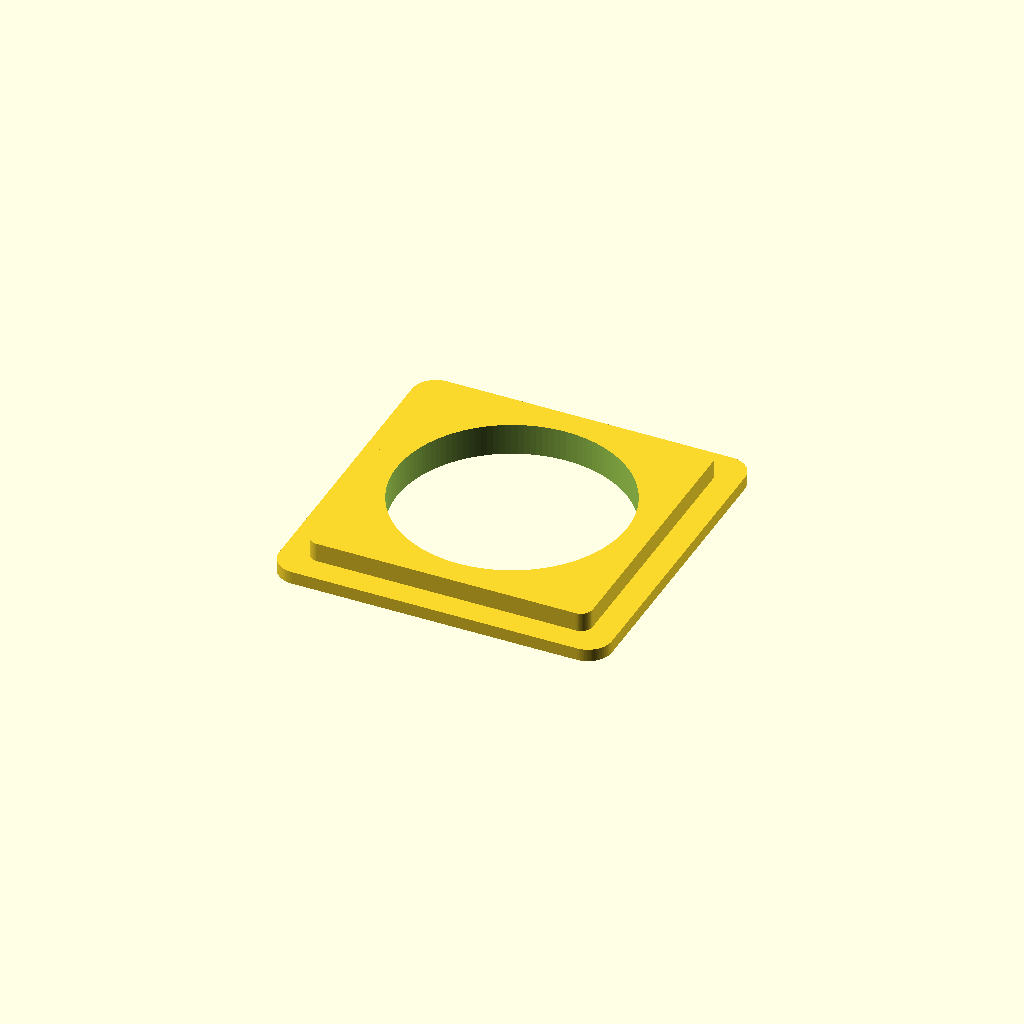
Cell 1 — every parameter at its default value.
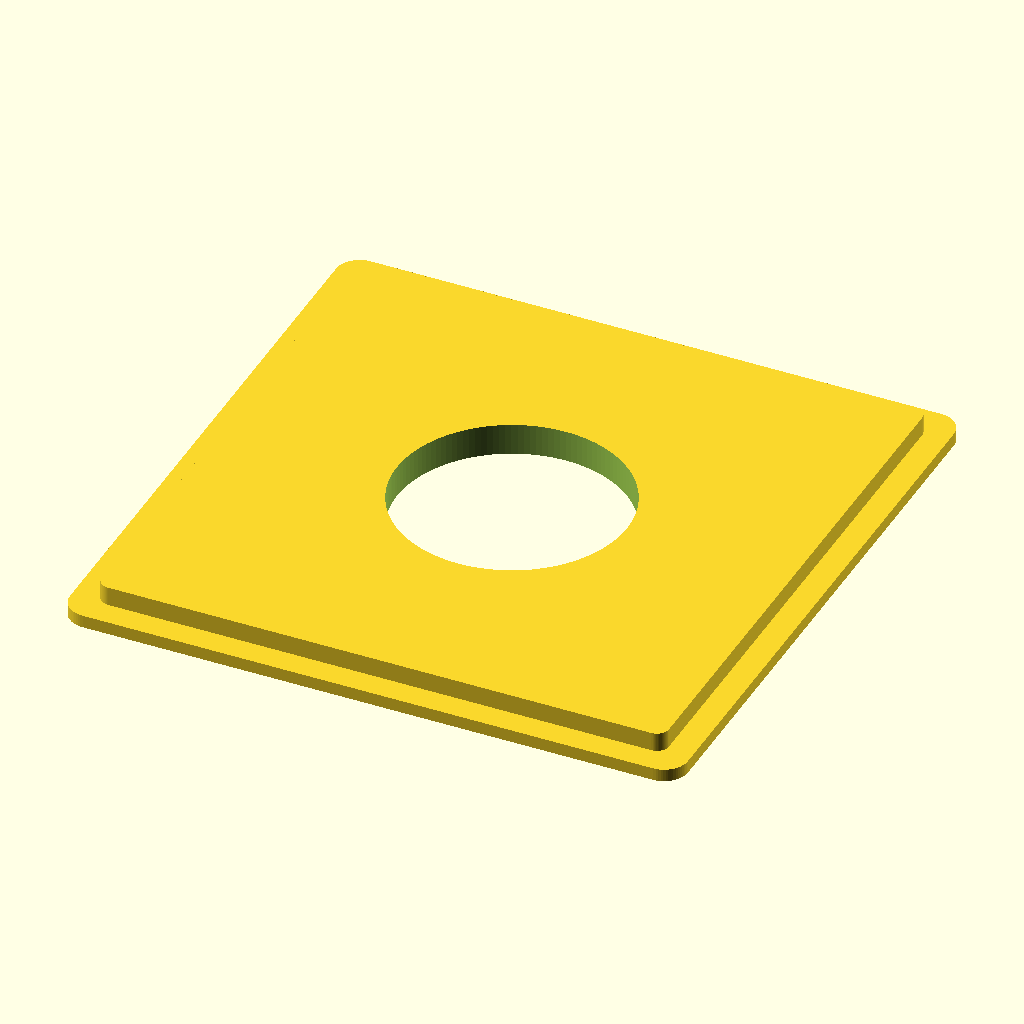
Cell 2 — port set to 72, the other parameters unchanged.
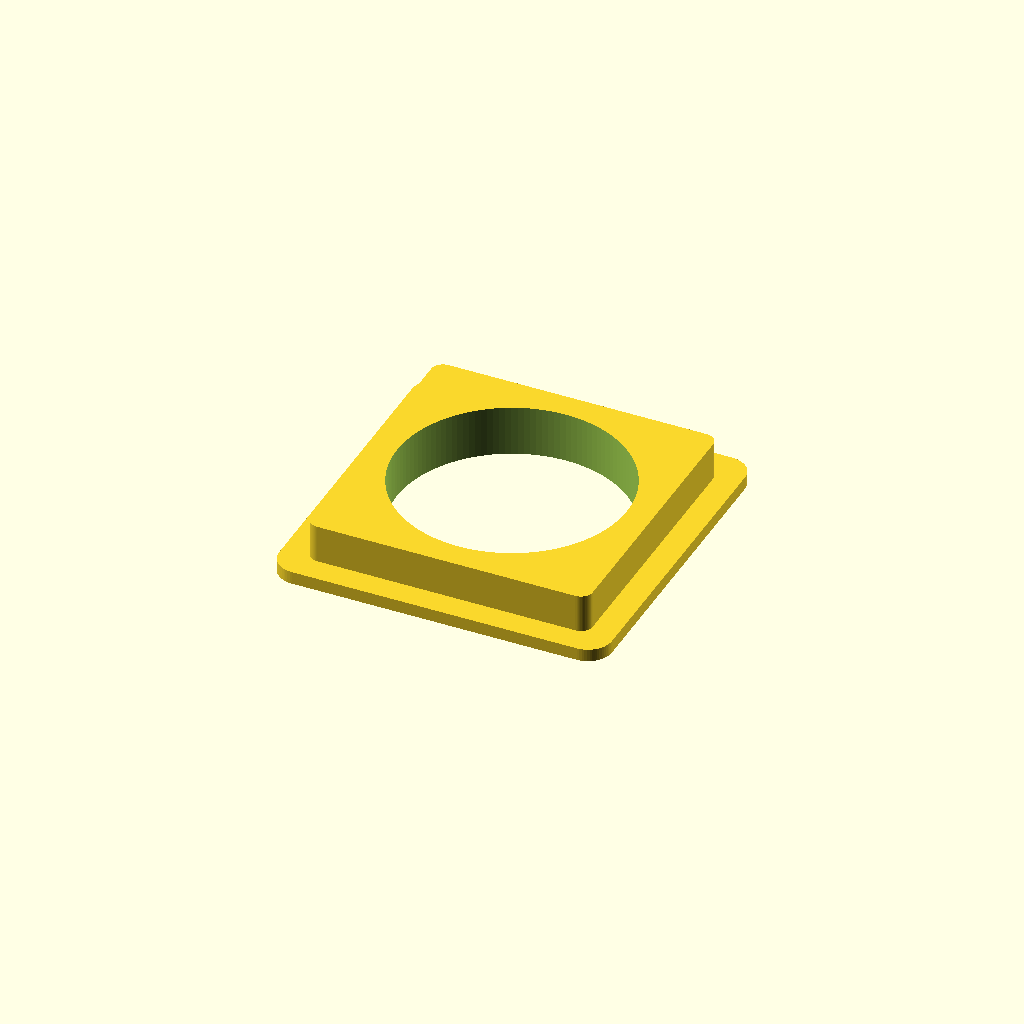
Cell 3: wall = 4.8 (everything else at default).
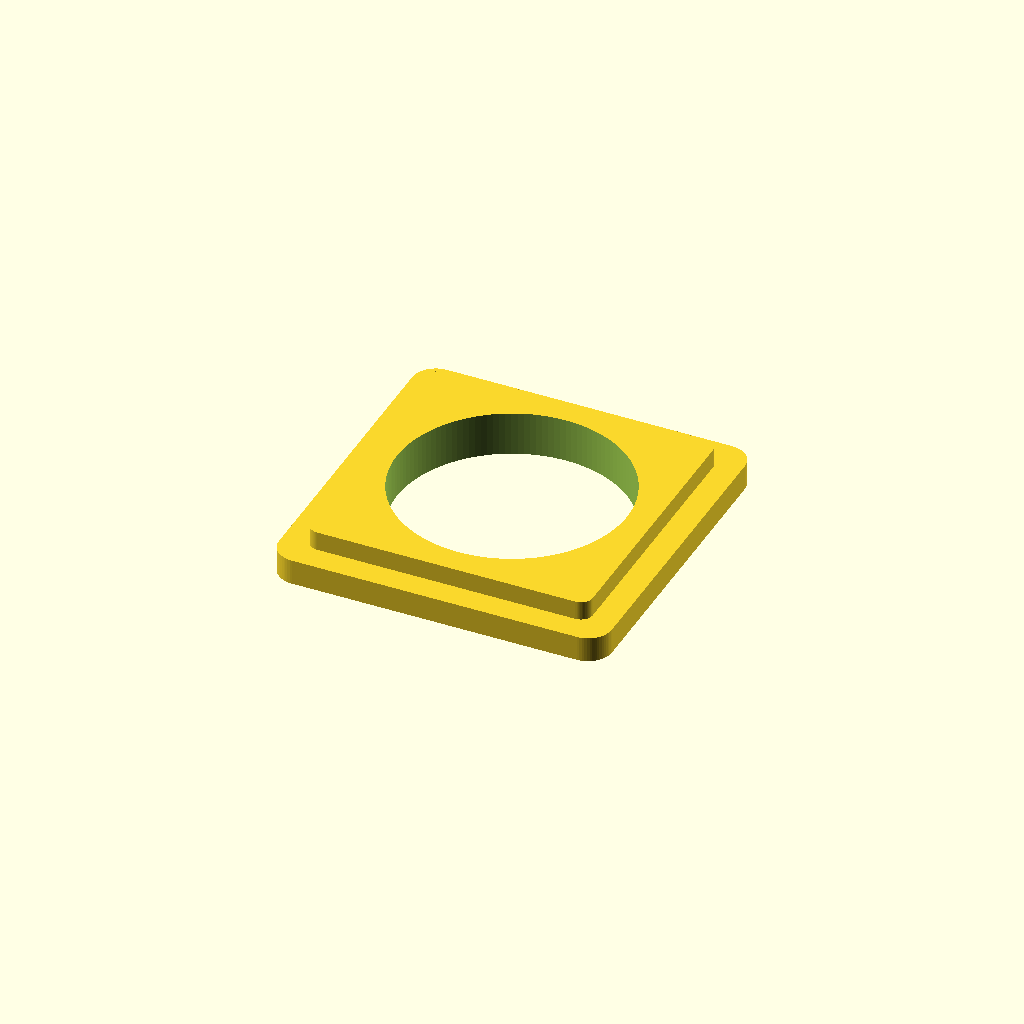
Cell 4: the same model with flange = 3.2.
One fixed orthographic camera (rotation 55°, 0°, 25°; colour scheme Cornfield) for every cell.
The OpenSCAD source (hardware/printed/src/port_insert.scad):
// Port inserts for the dry core's 36 mm square ports. Each one is a quick
// print, so a wrong guess about an unmeasured part costs one small reprint,
// not the box or lid. Push in from outside and glue (CA or hot glue).
//
//   type = "voltmeter"  round hole for the Stlxy voltmeter (lid)
//   type = "breaker"    finger hole over the breaker's reset (lid)
//   type = "usbc"       USB-C window, offset 10 mm toward the floor. Its plug
//                       has chamfered top corners like the wall port, so it
//                       only fits one way (arrow toward the back plate). Seat the receptacle
//                       in the window, set the charger on a spacer, and
//                       zip-tie it to the floor grid; glue alone won't hold
//                       against plugging in (right wall)
//   type = "blank"      closes an unused port
//
// Print flange-down, PETG, no supports.

include <params.scad>

type = "voltmeter";

port = 36;           // must match dry_core.scad
wall = 2.4;          // lid / wall thickness
flange = 1.6;

vm_hole   = 29.0;    // [ESTIMATE] MEASURE the voltmeter body behind its
                     // 33.8 mm bezel and set this 0.4 mm larger
brk_hole  = 30.0;    // [ESTIMATE] big enough for a fingertip on the reset
usb_win   = [9.8, 4.0];    // through-window for the plug's metal shell
usb_cbore = [13.5, 7.5];   // outside counterbore for the plug overmold
usb_web   = 0.8;           // material left at the window, so the plug seats
usb_dz    = -10;           // window offset toward the floor (see the arrow)

module rsq(s, r) { offset(r) square([s[0] - 2 * r, s[1] - 2 * r], center = true); }

// must match port_profile() in dry_core.scad
module port_profile(s = port, ch = 11) {
    polygon([[-s / 2, -s / 2], [s / 2, -s / 2], [s / 2, s / 2 - ch],
             [s / 2 - ch, s / 2], [-s / 2 + ch, s / 2], [-s / 2, s / 2 - ch]]);
}

difference() {
    union() {
        linear_extrude(flange) rsq([port + 6, port + 6], 3);
        if (type == "usbc")   // wall port: chamfered top, same as the box
            linear_extrude(flange + wall) offset(-0.2) port_profile();
        else
            linear_extrude(flange + wall) rsq([port - 0.4, port - 0.4], 1.5);
    }
    if (type == "voltmeter")
        translate([0, 0, -1]) cylinder(d = vm_hole, h = 10, $fn = 128);
    if (type == "breaker")
        translate([0, 0, -1]) cylinder(d = brk_hole, h = 10, $fn = 128);
    if (type == "usbc") translate([0, usb_dz, 0]) {
        translate([0, 0, -1]) linear_extrude(10) rsq(usb_win, 1.6);
        translate([0, 0, -1]) linear_extrude(flange + wall - usb_web + 1) rsq(usb_cbore, 2.5);
    }
    // arrow on the outside face: point it at the floor (toward the back plate)
    if (type == "usbc")
        translate([0, 9, -0.01]) mirror([1, 0, 0]) linear_extrude(0.6)
            polygon([[-1, 8], [1, 8], [1, 3], [3, 3], [0, 0], [-3, 3], [-1, 3]]);
}
Parameter table extracted from the source (name, type, default, range or options):
type: string, default "voltmeter"
port: number, default 36
wall: number, default 2.4
flange: number, default 1.6
vm_hole: number, default 29
brk_hole: number, default 30
usb_win: vector, default [9.8, 4]
usb_cbore: vector, default [13.5, 7.5]
usb_web: number, default 0.8
usb_dz: number, default -10
